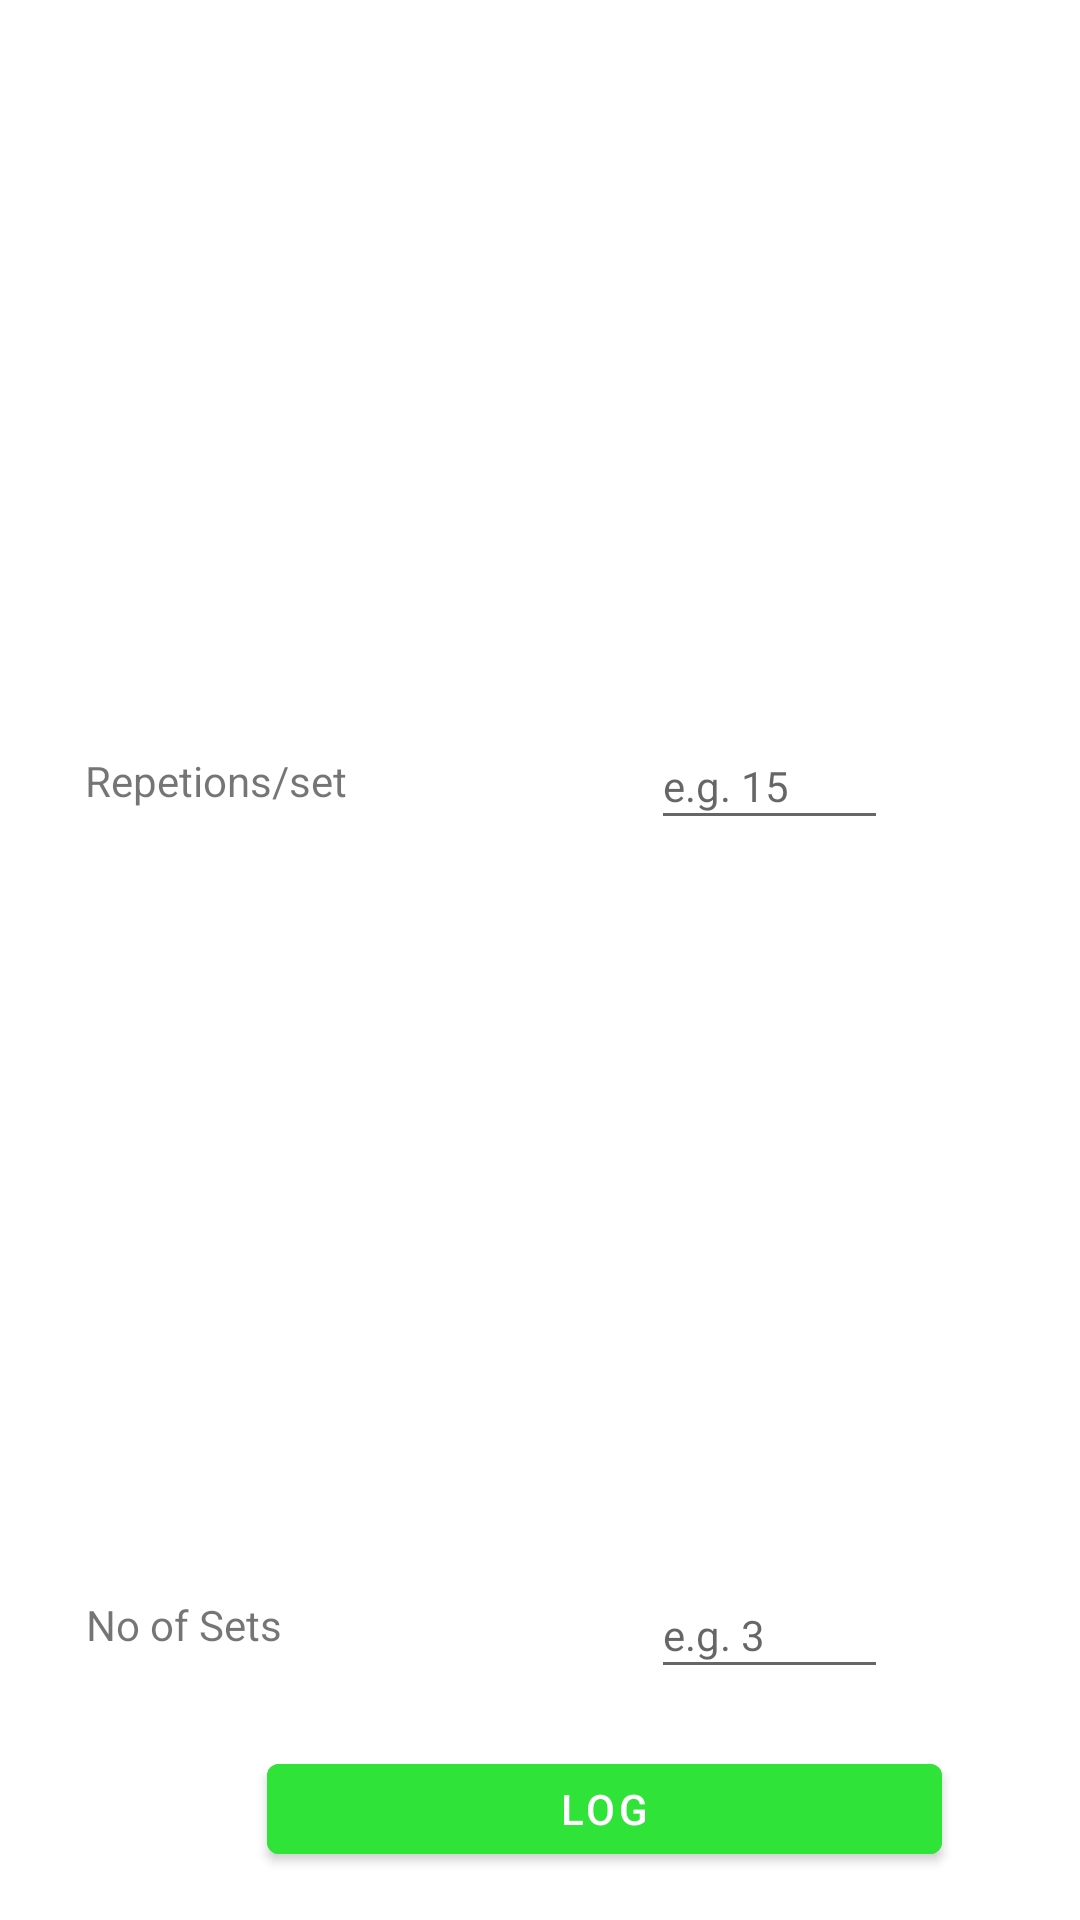

Produce the Android XML layout that renders to this screen, including the resource entries it uses.
<!-- AndroidManifest.xml: application theme Theme.Licenta -->
<!-- res/layout/popupexercisestrength.xml -->
<?xml version="1.0" encoding="utf-8"?>
<LinearLayout xmlns:android="http://schemas.android.com/apk/res/android"
    xmlns:app="http://schemas.android.com/apk/res-auto"
    xmlns:tools="http://schemas.android.com/tools"
    android:id="@+id/tv_noOfSets"
    android:layout_width="match_parent"
    android:layout_height="wrap_content"
    android:background="@color/white">

    <androidx.constraintlayout.widget.ConstraintLayout
        android:layout_width="match_parent"
        android:layout_height="match_parent"
        android:background="@color/white">

        <Button
            android:id="@+id/bt_addExercise"
            android:layout_width="225dp"
            android:layout_height="42dp"

            android:layout_marginStart="89dp"
            android:layout_marginEnd="119dp"
            android:layout_marginBottom="16dp"
            android:backgroundTint="#30E339"
            android:text="LOG"
            app:layout_constraintBottom_toBottomOf="parent"
            app:layout_constraintEnd_toEndOf="parent"
            app:layout_constraintHorizontal_bias="0.0"
            app:layout_constraintStart_toStartOf="parent" />

        <TextView
            android:id="@+id/textView4"
            android:layout_width="139dp"
            android:layout_height="24dp"
            android:layout_marginStart="54dp"
            android:layout_marginEnd="75dp"
            android:layout_marginBottom="26dp"
            android:text="No of Sets"
            app:layout_constraintBottom_toTopOf="@+id/bt_addExercise"
            app:layout_constraintEnd_toStartOf="@+id/et_sets"
            app:layout_constraintStart_toStartOf="parent" />

        <EditText
            android:id="@+id/et_reps"
            android:layout_width="79dp"
            android:layout_height="39dp"
            android:layout_marginTop="36dp"
            android:layout_marginEnd="64dp"
            android:layout_marginBottom="39dp"
            android:ems="10"
            android:hint="e.g. 15"
            android:digits="0123456789"

            android:inputType="textPersonName"
            android:textSize="14sp"
            app:layout_constraintBottom_toTopOf="@+id/et_sets"
            app:layout_constraintEnd_toEndOf="parent"
            app:layout_constraintTop_toTopOf="parent" />

        <TextView
            android:id="@+id/tv_reps"
            android:layout_width="wrap_content"
            android:layout_height="wrap_content"
            android:layout_marginStart="54dp"
            android:layout_marginTop="45dp"
            android:layout_marginEnd="127dp"
            android:layout_marginBottom="57dp"
            android:text="Repetions/set"
            app:layout_constraintBottom_toTopOf="@+id/textView4"
            app:layout_constraintEnd_toStartOf="@+id/et_sets"
            app:layout_constraintStart_toStartOf="parent"
            app:layout_constraintTop_toTopOf="parent" />

        <EditText
            android:id="@+id/et_sets"
            android:layout_width="79dp"
            android:layout_height="39dp"
            android:layout_marginEnd="64dp"
            android:layout_marginBottom="19dp"
            android:ems="10"
            android:digits="0123456789"
            android:hint="e.g. 3"
            android:inputType="number"
            android:textSize="14sp"
            app:layout_constraintBottom_toTopOf="@+id/bt_addExercise"
            app:layout_constraintEnd_toEndOf="parent" />
    </androidx.constraintlayout.widget.ConstraintLayout>

</LinearLayout>
<!-- resources referenced by this layout -->
<resources>
  <color name="white">#FFFFFFFF</color>
  <style name="Theme.Licenta" parent="Theme.MaterialComponents.DayNight.DarkActionBar">
          
          <item name="colorPrimary">@color/purple_500</item>
          <item name="colorPrimaryVariant">@color/purple_700</item>
          <item name="colorOnPrimary">@color/white</item>
  
          
          <item name="colorSecondary">@color/teal_200</item>
          <item name="colorSecondaryVariant">@color/teal_700</item>
          <item name="colorOnSecondary">@color/black</item>
          
          <item name="android:statusBarColor" tools:targetApi="l">?attr/colorPrimaryVariant</item>
          
  
  
      </style>
  <color name="purple_500">#FF6200EE</color>
  <color name="purple_700">#FF3700B3</color>
  <color name="teal_200">#FF03DAC5</color>
  <color name="teal_700">#FF018786</color>
  <color name="black">#FF000000</color>
</resources>
